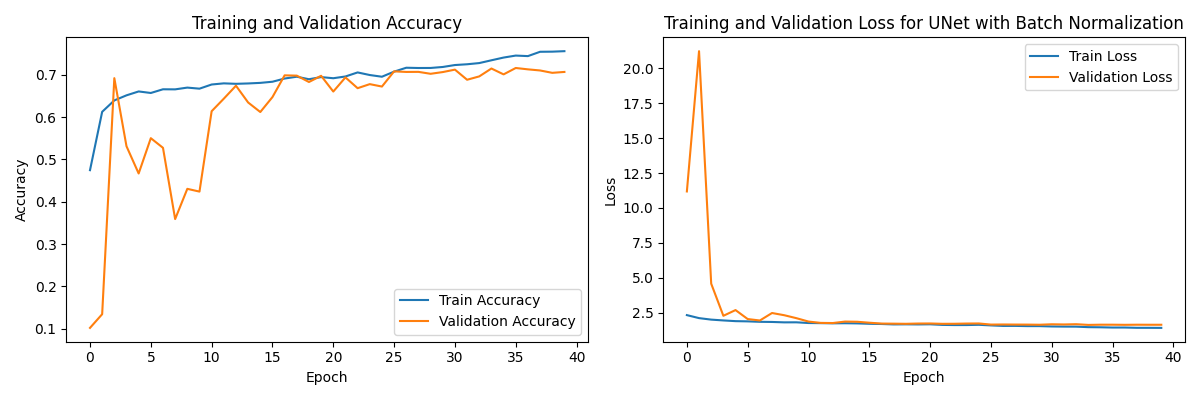

Source data for this figure (header and first rows):
loss, accuracy, val_loss, val_accuracy, lr
2.339, 0.4747, 11.18, 0.1018, 0.001
2.124, 0.6127, 21.21, 0.1341, 0.001
2.017, 0.6397, 4.587, 0.6923, 0.001
1.958, 0.6517, 2.29, 0.5314, 0.001
1.908, 0.6609, 2.699, 0.4669, 0.001
1.892, 0.6573, 2.057, 0.5504, 0.001
1.86, 0.666, 1.954, 0.5276, 0.001
1.849, 0.6659, 2.489, 0.3591, 0.001
1.821, 0.67, 2.332, 0.4306, 0.001
1.824, 0.6675, 2.121, 0.4241, 0.001
1.773, 0.6773, 1.877, 0.6142, 0.0005
1.765, 0.68, 1.783, 0.6438, 0.0005
1.751, 0.679, 1.772, 0.6745, 0.0005
1.758, 0.6798, 1.877, 0.6348, 0.0005
1.747, 0.6812, 1.864, 0.6123, 0.0005
1.719, 0.6839, 1.795, 0.6476, 0.0005
1.704, 0.6915, 1.734, 0.699, 0.00025
1.674, 0.6957, 1.727, 0.6983, 0.00025
1.68, 0.6898, 1.717, 0.6833, 0.00025
1.673, 0.6949, 1.737, 0.6979, 0.00025
1.682, 0.6922, 1.741, 0.6607, 0.00025
1.639, 0.6963, 1.717, 0.6941, 0.00025
1.627, 0.7059, 1.72, 0.6686, 0.00025
1.628, 0.6997, 1.736, 0.6782, 0.00025
1.646, 0.6957, 1.742, 0.6725, 0.00025
1.603, 0.7078, 1.661, 0.7084, 0.000125
1.566, 0.717, 1.668, 0.7071, 0.000125
1.568, 0.7164, 1.663, 0.7072, 0.000125
1.552, 0.7165, 1.66, 0.7027, 0.000125
1.552, 0.7188, 1.65, 0.7067, 0.000125
1.527, 0.7234, 1.683, 0.7125, 0.000125
1.517, 0.7252, 1.67, 0.6886, 0.000125
1.515, 0.728, 1.689, 0.6965, 0.000125
1.478, 0.7346, 1.639, 0.7152, 6.25e-05
1.469, 0.7411, 1.653, 0.7013, 6.25e-05
1.45, 0.7457, 1.653, 0.7164, 6.25e-05
1.451, 0.7445, 1.645, 0.7132, 6.25e-05
1.431, 0.7547, 1.652, 0.7105, 3.125e-05
1.43, 0.755, 1.649, 0.7049, 3.125e-05
1.426, 0.7562, 1.649, 0.7071, 3.125e-05
